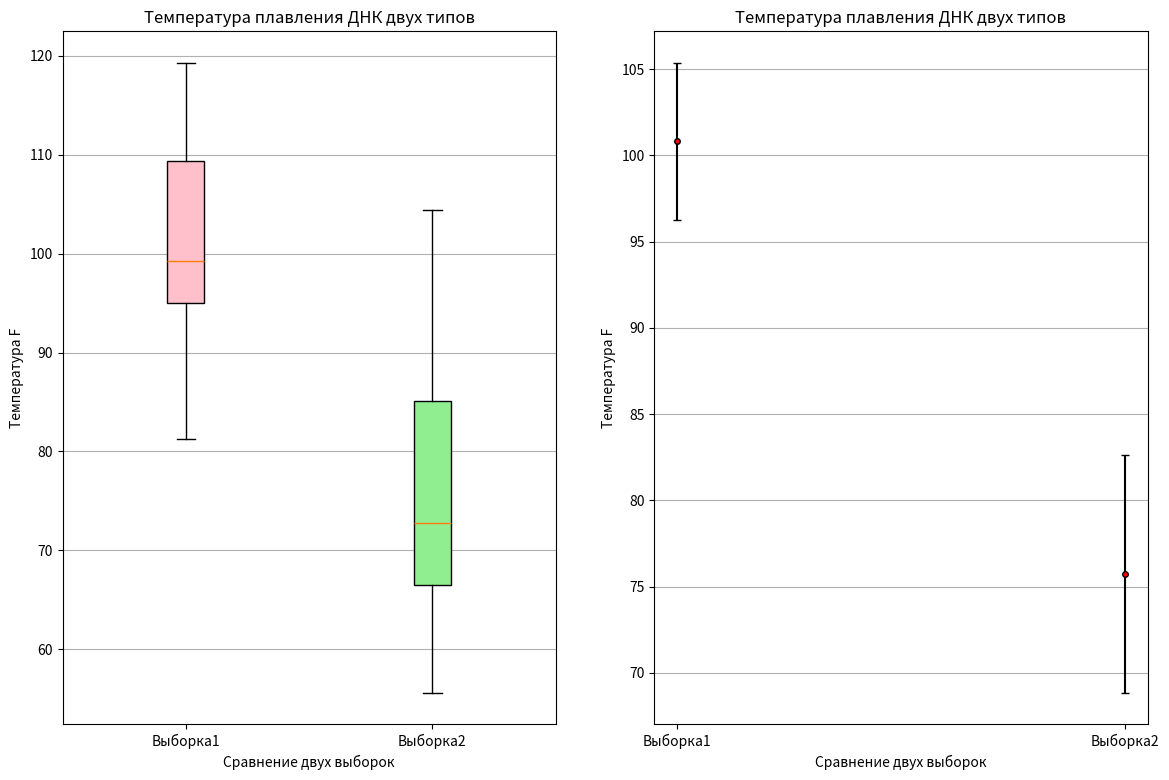

Source code (Python):
import numpy as np
import pandas as pd
from scipy.stats import t
import matplotlib.pyplot as plt

array1 = np.array([84.7, 105.0, 98.9, 97.9, 108.7, 81.3, 99.4, 89.4, 93.0,
                   119.3, 99.2, 99.4, 97.1, 112.4, 99.8, 94.7, 114.0, 95.1, 115.5, 111.5])
array2 = np.array([57.2, 68.6, 104.4, 95.1, 89.9, 70.8, 83.5, 60.1, 75.7,
                   102.0, 69.0, 79.6, 68.9, 98.6, 76.0, 74.8, 56.0, 55.6, 69.4, 59.5])

# считаем среднее, стандартное отклонение, количество элементов и стандартную ошибку
# создаем таблицу df - data frame

# Метод DataFrame.aggregate() (DataFrame.agg()) модуля pandas применяет одну или несколько групповых операций
# (агрегирующих функций) к данным DataFrame по указанной оси axis.

# Транспонирование индекса и столбца DataFrame
# (т.е. отобразить относительно главной диагонали, записав строки в виде столбцов и наоборот)
# Свойство T является доступом к методу transpose().

df = pd.DataFrame({'Выборка1': array1, 'Выборка2': array2}).agg(['mean', 'std', 'count', 'sem']).T
df.columns = ['Mx', 'SD', 'N', 'SE']


# рассчитываем 95% интервал отклонения среднего
p = 0.95
K = t.ppf((1 + p)/2, df['Mx']-1)
df['interval'] = K * df['SE']

# Метод t.ppf() принимает процентное значение и возвращает множитель стандартного отклонения для значения,
# при котором достигается этот процент
# Это эквивалентно «одностороннему тесту» на графике плотности.

print(df)


# Визуализация примеров

# 1 способ: график box-plot (из начальных данных array1, array2)
# 2 способ: график доверительных интервалов (из датафрейма df)

fig, (ax1, ax2) = plt.subplots(1, 2, figsize=(14,9))
# создаем фигуру 'fig' размером 14х9 дюймов
# в ней будет 1 ряд из 2х осей (графиков) 'ах1' и 'ах2'

# график box-plot
bplot1 = ax1.boxplot([array1, array2],
                     vert=True,  # создаем вертикальные боксы
                     patch_artist=True,  # для красоты заполним цветом боксы квантилей
                     labels=['Выборка1', 'Выборка2']) # используется для задания значений выборок в случае с boxplot

# график доверительных интервалов
bplot2 = ax2.errorbar(x=df.index, y=df['Mx'], yerr=df['interval'], color="black", capsize=3,
                      markersize=4, mfc="red", mec="black", fmt='o')
# x - по оси х Выборка1, Выборка2 (т.е. идентификатор)
# у - значение среднего, симметрично относительно которого будем выстраивать доверительный интервал yerr
# color - цвет полос, capsize - длина "шапочек" у полос,
# fmt ='o'- формат точек данных (если 'none', то среднее никак не выделится, 'o' - кружок, 'ro' - красный кружок)
# marker="s" - нельзя use c fmt='o', выдаст ошибку (т.к. в первом случае появляется линия, соедин.среднее, во 2м - нет)
# mfc, mec — это псевдонимы для более длинных названий свойств markerfacecolor, markeredgecolor

# раскрасим boxplot
colors = ['pink', 'lightgreen']
for patch, color in zip(bplot1['boxes'], colors):
    patch.set_facecolor(color)
# функция zip позволяет пройтись одновременно по нескольким итерируемым объектам

# добавим общие для каждого из графиков данные
for ax in [ax1, ax2]:
    ax.yaxis.grid(True)
    ax.set_title('Температура плавления ДНК двух типов')
    ax.set_xlabel('Сравнение двух выборок')
    ax.set_ylabel('Температура F')

plt.show()
